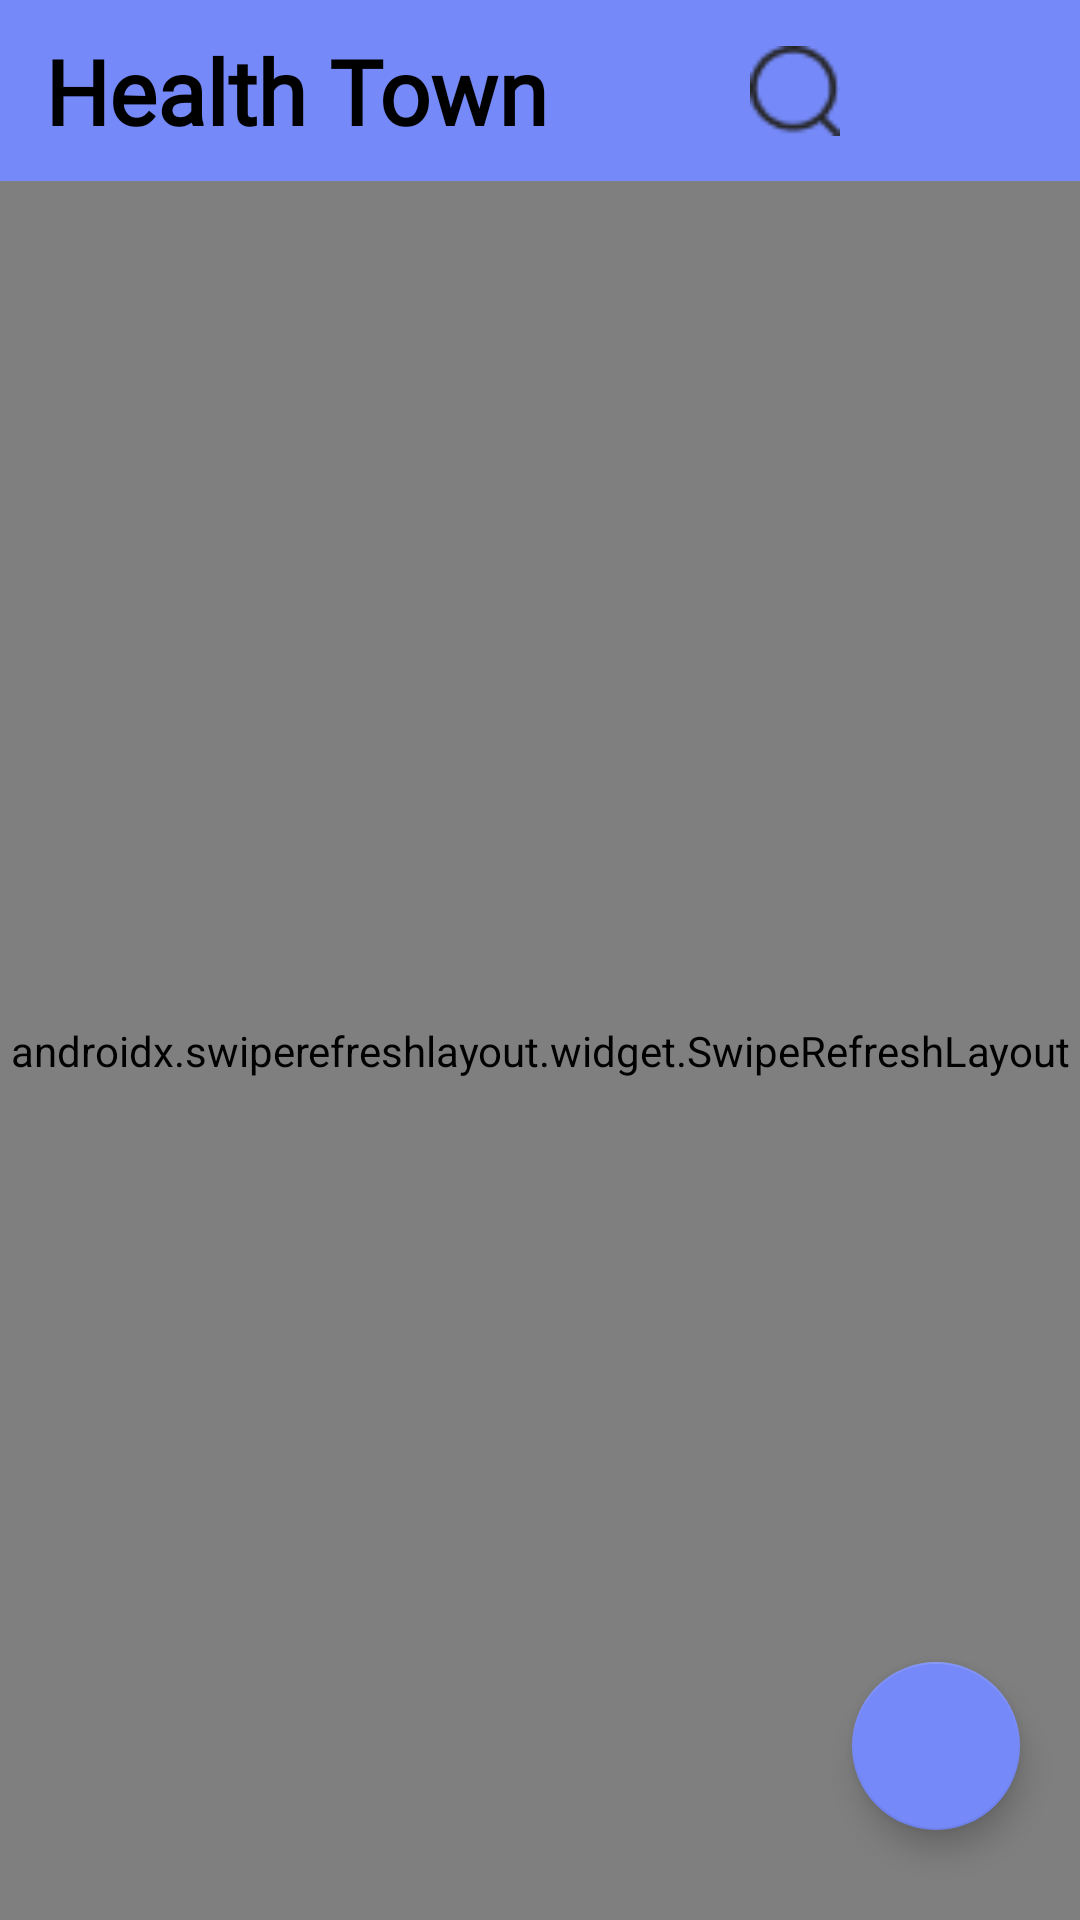

Android layout source for this screen:
<!-- AndroidManifest.xml: application theme Theme.HelGather -->
<!-- res/layout/fragment_post.xml -->
<?xml version="1.0" encoding="utf-8"?>
<androidx.constraintlayout.widget.ConstraintLayout xmlns:android="http://schemas.android.com/apk/res/android"
    xmlns:app="http://schemas.android.com/apk/res-auto"
    xmlns:tools="http://schemas.android.com/tools"
    android:layout_width="match_parent"
    android:layout_height="match_parent">

    <View
        android:id="@+id/view2"
        android:layout_width="0dp"
        android:layout_height="0dp"
        android:background="@color/app_brighter_color"
        app:layout_constraintBottom_toTopOf="@+id/divider5"
        app:layout_constraintEnd_toEndOf="parent"
        app:layout_constraintHorizontal_bias="0.0"
        app:layout_constraintStart_toStartOf="parent"
        app:layout_constraintTop_toTopOf="parent"
        app:layout_constraintVertical_bias="0.0" />

    <TextView
        android:id="@+id/tv_post_title"
        android:layout_width="wrap_content"
        android:layout_height="wrap_content"
        android:layout_marginStart="15dp"
        android:layout_marginTop="10dp"
        android:fontFamily="@font/noto_sans"
        android:text="Health Town"
        android:textColor="@color/black"
        android:textSize="30sp"
        android:textStyle="bold"
        app:layout_constraintStart_toStartOf="parent"
        app:layout_constraintTop_toTopOf="parent" />

    <View
        android:id="@+id/divider5"
        android:layout_width="0dp"
        android:layout_height="1dp"
        android:layout_marginTop="10dp"
        android:background="?android:attr/listDivider"
        app:layout_constraintEnd_toEndOf="parent"
        app:layout_constraintHorizontal_bias="0.0"
        app:layout_constraintStart_toStartOf="parent"
        app:layout_constraintTop_toBottomOf="@+id/tv_post_title" />

    <com.google.android.material.floatingactionbutton.FloatingActionButton
        android:id="@+id/fab_post_writing"
        android:layout_width="wrap_content"
        android:layout_height="wrap_content"
        android:layout_marginEnd="20dp"
        android:layout_marginBottom="30dp"
        android:clickable="true"
        app:backgroundTint="@color/app_brighter_color"
        app:layout_constraintBottom_toBottomOf="parent"
        app:layout_constraintEnd_toEndOf="parent"
        app:srcCompat="@drawable/ic_writing" />

    <ImageButton
        android:id="@+id/ibtn_post_search"
        android:layout_width="30dp"
        android:layout_height="30dp"
        android:layout_marginEnd="25dp"
        android:background="@color/app_brighter_color"
        android:scaleType="fitEnd"
        app:layout_constraintBottom_toTopOf="@+id/divider5"
        app:layout_constraintEnd_toStartOf="@+id/ibtn_post_recruiment"
        app:layout_constraintTop_toTopOf="parent"
        app:srcCompat="@drawable/ic_search" />

    <ImageButton
        android:id="@+id/ibtn_post_recruiment"
        android:layout_width="30dp"
        android:layout_height="30dp"
        android:layout_marginEnd="25dp"
        android:background="@android:color/transparent"
        android:scaleType="fitEnd"
        app:layout_constraintBottom_toTopOf="@+id/divider5"
        app:layout_constraintEnd_toEndOf="@+id/view2"
        app:layout_constraintTop_toTopOf="parent"
        app:srcCompat="@drawable/ic_recruiment" />

    <androidx.swiperefreshlayout.widget.SwipeRefreshLayout
        android:id="@+id/srl_post"
        android:layout_width="0dp"
        android:layout_height="0dp"
        app:layout_constraintBottom_toBottomOf="parent"
        app:layout_constraintEnd_toEndOf="parent"
        app:layout_constraintHorizontal_bias="0.0"
        app:layout_constraintStart_toStartOf="parent"
        app:layout_constraintTop_toBottomOf="@+id/view2"
        app:layout_constraintVertical_bias="1.0">


        <androidx.recyclerview.widget.RecyclerView
            android:id="@+id/rv_post"
            android:layout_width="match_parent"
            android:layout_height="match_parent" />
    </androidx.swiperefreshlayout.widget.SwipeRefreshLayout>

</androidx.constraintlayout.widget.ConstraintLayout>
<!-- resources referenced by this layout -->
<resources>
  <color name="app_brighter_color">#7589F8</color>
  <color name="black">#FF000000</color>
  <!-- drawable ic_search: png bitmap (drawable, 646 bytes) -->
  <style name="Theme.HelGather" parent="Base.Theme.HelGather" />
  <style name="Base.Theme.HelGather" parent="Theme.MaterialComponents.Light.NoActionBar">
          
          
          <item name="android:statusBarColor">@color/app_color</item>
      </style>
  <color name="app_color">#2B4AF7</color>
</resources>
